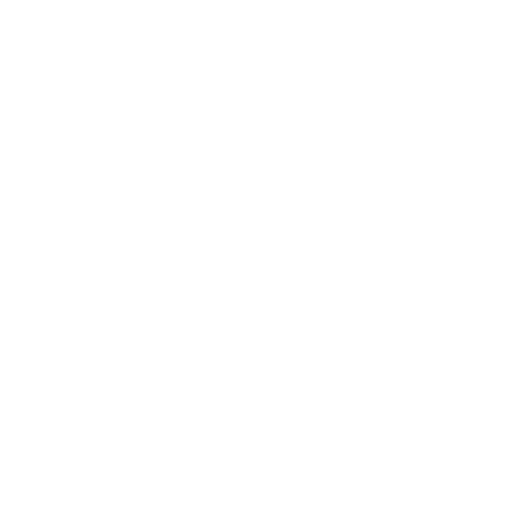
t = 0.00 s
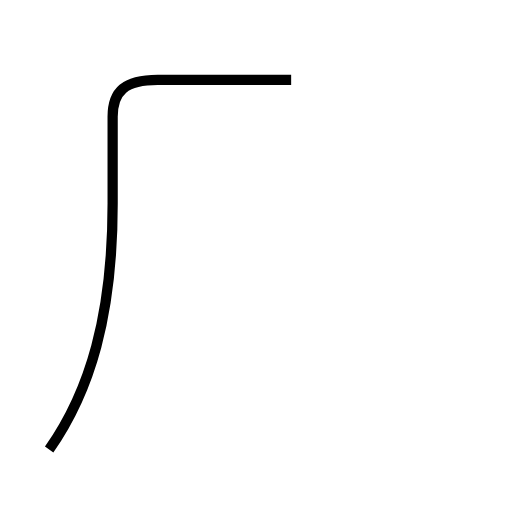
t = 1.60 s
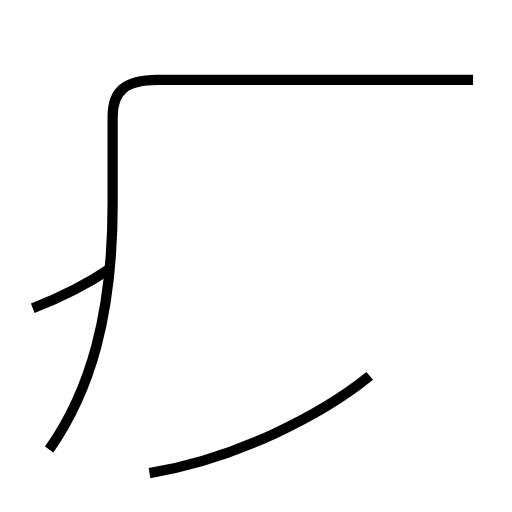
t = 3.10 s
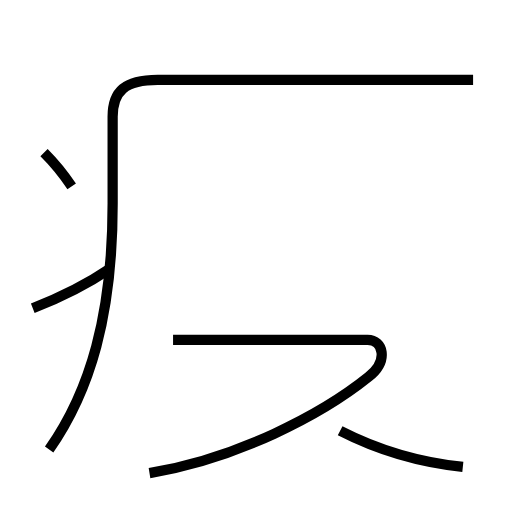
t = 4.32 s
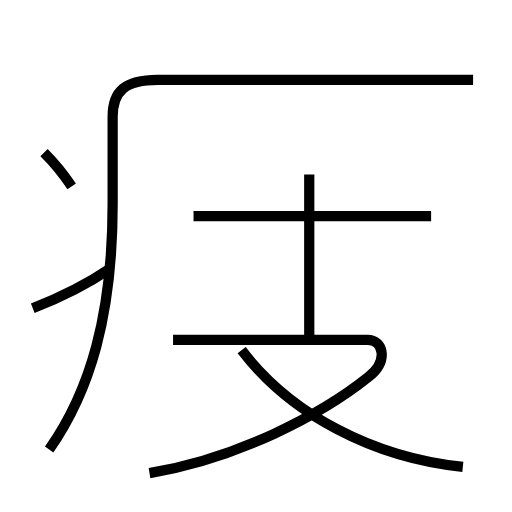
t = 5.86 s
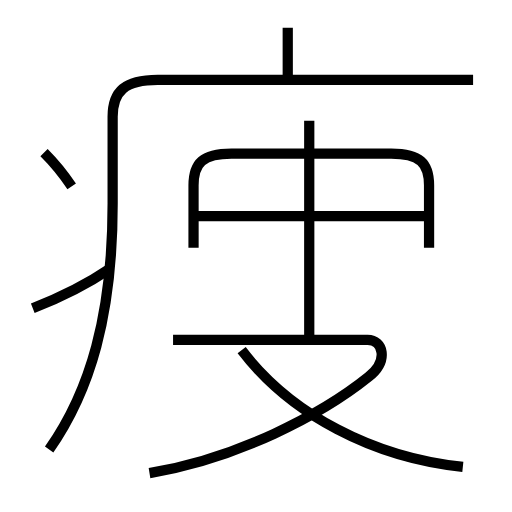
t = 7.35 s

The animated SVG that drew these frames (rendered in a browser with its animation timeline set to each time). Animation: 9 SMIL elements (animate=9); one cycle of 7.35 s.

<?xml version='1.0' encoding='utf-8'?>
<svg viewBox="0.0 -6.0 50.0 50.0" version="1.1" xmlns="http://www.w3.org/2000/svg"><rect x="-1000" y="-1000" width="2000" height="2000" stroke="white" fill="white" /><g style="fill:none;stroke:#000000;stroke-width:1"><path d="M 4.8 -0.1 C 8.8 -5.8 11.0 -13.2 11.0 -24.1 L 11.0 -32.6 C 11.0 -35.1 12.2 -36.2 15.4 -36.2 L 46.2 -36.2 " transform="translate(0.0 38.0)" stroke-dasharray="71.08281470578405" stroke-dashoffset="71.08281470578405"><animate attributeName="stroke-dashoffset" from="71.08281470578405" to="0" dur="2.132484441173521s" begin="0s; anim_end.end" fill="freeze" id="anim0" /></path><path d="M 3.2 -13.9 C 5.8 -14.9 8.3 -16.1 10.8 -17.8 " transform="translate(0.0 38.0)" stroke-dasharray="8.561813148949884" stroke-dashoffset="8.561813148949884"><animate attributeName="stroke-dashoffset" from="8.561813148949884" to="0" dur="0.2568543944684965s" begin="anim0.end" fill="freeze" id="anim1" /></path><path d="M 14.6 2.2 C 23.1 0.8 31.4 -3.5 36.0 -7.2 C 38.0 -8.8 37.4 -10.8 35.9 -10.8 L 16.9 -10.8 " transform="translate(0.0 38.0)" stroke-dasharray="47.42694941912049" stroke-dashoffset="47.42694941912049"><animate attributeName="stroke-dashoffset" from="47.42694941912049" to="0" dur="1.4228084825736147s" begin="anim1.end" fill="freeze" id="anim2" /></path><path d="M 7.0 -25.8 C 6.2 -27.0 5.2 -28.2 4.3 -29.1 " transform="translate(0.0 38.0)" stroke-dasharray="4.270216767544571" stroke-dashoffset="4.270216767544571"><animate attributeName="stroke-dashoffset" from="4.270216767544571" to="0" dur="0.1281065030263371s" begin="anim2.end" fill="freeze" id="anim3" /></path><path d="M 45.2 1.6 C 36.5 0.7 28.4 -3.5 23.6 -9.8 " transform="translate(0.0 38.0)" stroke-dasharray="25.09300104926137" stroke-dashoffset="25.09300104926137"><animate attributeName="stroke-dashoffset" from="25.09300104926137" to="0" dur="0.7527900314778411s" begin="anim3.end" fill="freeze" id="anim4" /></path><path d="M 42.1 -22.9 L 18.9 -22.9 " transform="translate(0.0 38.0)" stroke-dasharray="23.200000000000003" stroke-dashoffset="23.200000000000003"><animate attributeName="stroke-dashoffset" from="23.200000000000003" to="0" dur="0.6960000000000001s" begin="anim4.end" fill="freeze" id="anim5" /></path><path d="M 30.2 -11.2 L 30.2 -32.2 " transform="translate(0.0 38.0)" stroke-dasharray="21.000000000000004" stroke-dashoffset="21.000000000000004"><animate attributeName="stroke-dashoffset" from="21.000000000000004" to="0" dur="0.6300000000000001s" begin="anim5.end" fill="freeze" id="anim6" /></path><path d="M 41.9 -19.8 L 41.9 -25.9 C 41.9 -28.1 41.0 -29.0 38.2 -29.0 L 22.6 -29.0 C 19.8 -29.0 18.9 -28.1 18.9 -25.9 L 18.9 -19.8 " transform="translate(0.0 38.0)" stroke-dasharray="39.075792772453035" stroke-dashoffset="39.075792772453035"><animate attributeName="stroke-dashoffset" from="39.075792772453035" to="0" dur="1.172273783173591s" begin="anim6.end" fill="freeze" id="anim7" /></path><path d="M 28.1 -36.0 L 28.1 -41.3" transform="translate(0.0 38.0)" stroke-dasharray="5.299999999999997" stroke-dashoffset="5.299999999999997"><animate attributeName="stroke-dashoffset" from="5.299999999999997" to="0" dur="0.15899999999999992s" begin="anim7.end" fill="freeze" id="anim_end" /></path></g></svg>
